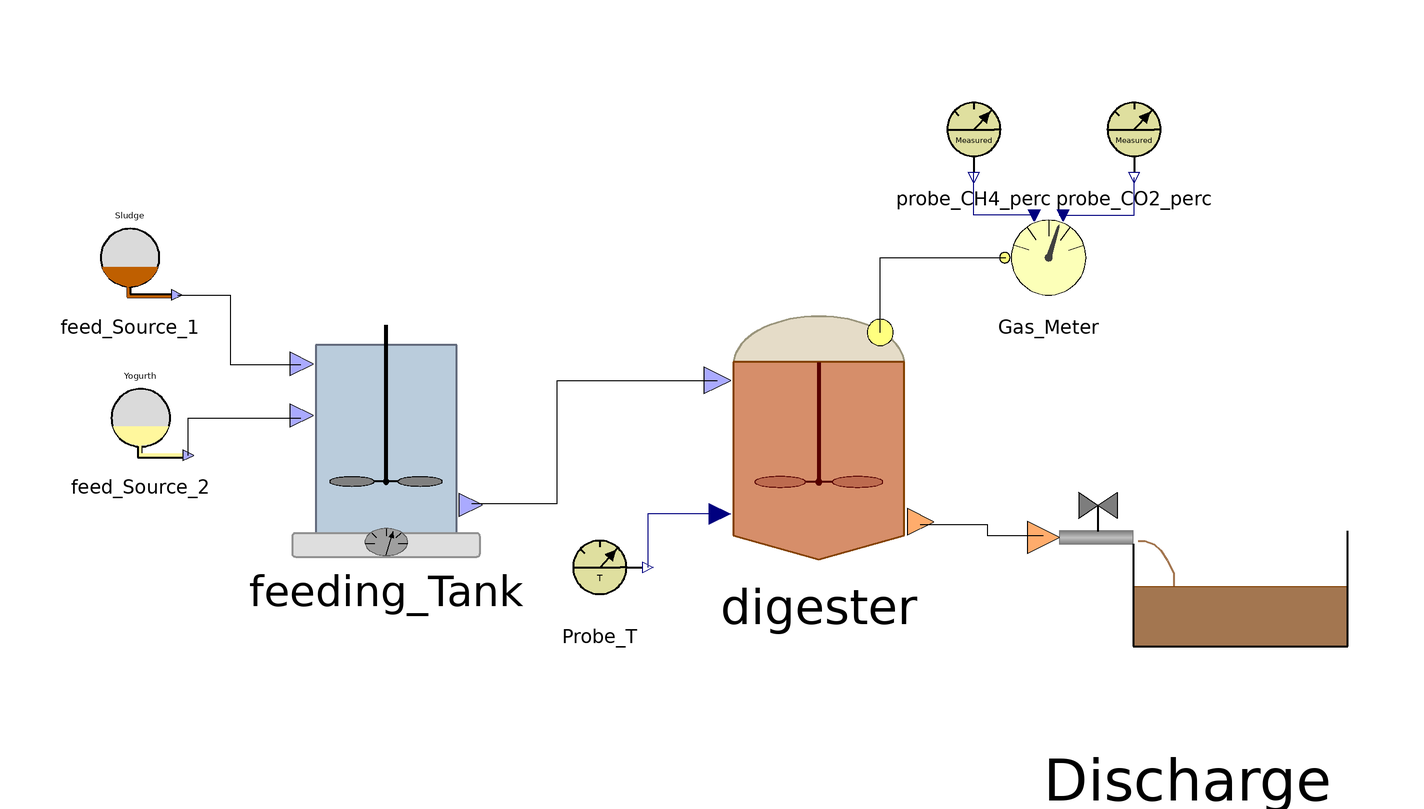

The component connection diagram of the Modelica model below, drawn from its own Placement and Line annotations.

class SynopticModel
    ADM1.BlockLibrary.Feed_Source_1 feed_Source_1 annotation(
      Placement(visible = true, transformation(origin = {-118, 56}, extent = {{-10, -10}, {10, 10}}, rotation = 0)));
    ADM1.BlockLibrary.Feed_Source_2 feed_Source_2 annotation(
      Placement(visible = true, transformation(origin = {-116, 26}, extent = {{-10, -10}, {10, 10}}, rotation = 0)));
    ADM1.BlockLibrary.Feeding_Tank feeding_Tank annotation(
      Placement(visible = true, transformation(origin = {-70, 22}, extent = {{-22, -22}, {22, 22}}, rotation = 0)));
    ADM1.BlockLibrary.Digester digester annotation(
      Placement(visible = true, transformation(origin = {11, 23}, extent = {{-25, -25}, {25, 25}}, rotation = 0)));
    ADM1.BlockLibrary.Gas_Meter Gas_Meter annotation(
      Placement(visible = true, transformation(origin = {54, 56}, extent = {{-10, -10}, {10, 10}}, rotation = 0)));
    ADM1.BlockLibrary.Probe_T Probe_T annotation(
      Placement(visible = true, transformation(origin = {-30, -2}, extent = {{-10, -10}, {10, 10}}, rotation = 0)));
    ADM1.BlockLibrary.Probe_CH4_perc probe_CH4_perc annotation(
      Placement(visible = true, transformation(origin = {40, 80}, extent = {{-10, -10}, {10, 10}}, rotation = 0)));
    ADM1.BlockLibrary.Probe_CO2_perc probe_CO2_perc annotation(
      Placement(visible = true, transformation(origin = {70, 80}, extent = {{-10, -10}, {10, 10}}, rotation = 0)));
  ADM1.BlockLibrary.Sludge_Discharge Discharge annotation(
      Placement(visible = true, transformation(origin = {80, -3}, extent = {{-30, -30}, {30, 30}}, rotation = 0)));
  equation
    connect(feed_Source_1.Sludge_Out, feeding_Tank.Sludge_In) annotation(
      Line(points = {{-109, 49}, {-99.2, 49}, {-99.2, 36}, {-86, 36}}));
    connect(feed_Source_2.Yogurth_Out, feeding_Tank.Yogurth_In) annotation(
      Line(points = {{-107, 19}, {-107, 26}, {-86, 26}}));
    connect(feeding_Tank.FeedMix_Out, digester.FeedMix_In) annotation(
      Line(points = {{-54, 10}, {-38, 10}, {-38, 33}, {-8, 33}}));
    connect(digester.Biogas_Out, Gas_Meter.Biogas_In) annotation(
      Line(points = {{22.5, 42}, {22.5, 56}, {46, 56}}));
    connect(digester.T_op, Probe_T.y_T) annotation(
      Line(points = {{-8, 8}, {-21, 8}, {-21, -2}}, color = {0, 0, 127}));
    connect(Gas_Meter.CH4_perc_exp, probe_CH4_perc.y_CH4) annotation(
      Line(points = {{52, 64}, {40, 64}, {40, 72}}, color = {0, 0, 127}));
    connect(Gas_Meter.CO2_perc_exp, probe_CO2_perc.y_CO2) annotation(
      Line(points = {{56, 64}, {70, 64}, {70, 71}}, color = {0, 0, 127}));
    connect(digester.Digestate_Out, Discharge.Digestate_In) annotation(
      Line(points = {{30, 6}, {42.5, 6}, {42.5, 4}, {53, 4}}));
  protected
    annotation(
      __OpenModelica_simulationFlags(lv = "LOG_STATS", s = "dassl", maxIntegrationOrder = "1"),
      __OpenModelica_commandLineOptions = "--matchingAlgorithm=PFPlusExt --indexReductionMethod=dynamicStateSelection -d=initialization,NLSanalyticJacobian",
      experiment(StartTime = 0, StopTime = 3.9744e+06, Tolerance = 1e-06, Interval = 120));
  end SynopticModel;